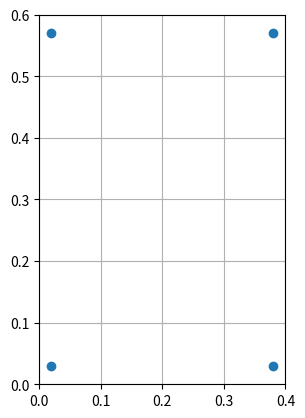
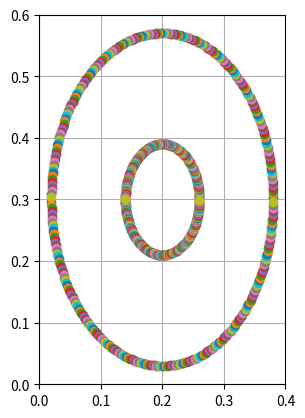

Write the Python code that produced these figures, in order.
#!/usr/bin/env python3
# -*- coding: utf-8 -*-
"""
Created on Tue Aug  2 17:36:30 2022

[redacted]
"""
import numpy as np
import matplotlib.pyplot as plt

# x_dim, y_dim = 1.83, 2.44 # m
offset = 0.1 # m

# -*-*-*-*-*-*-*-*-*-*-*-*-*-*-*-*-*-*-*-*-*-*-*-*-*-*-*-
def f(alpha: float, room_dims:np.ndarray, mode:str='diag'):
    '''
    Parameters
    ----------
    alpha : float
    mode : TYPE, optional
        DESCRIPTION. The default is 'diag':int.
    Returns
    -------
    mic_pos : np.ndarray
    '''
    
    if alpha<=0 or alpha>=1:
        raise ValueError('alpha must be between (0,1)')
    
    if mode=='diag':
        # diagonal config matrix
        Mx, Mxb = np.eye(4), np.zeros((4,4))
        Mx[range(2,4),range(2,4)]=-1        
        Mxb[range(2,4),range(2,4)]=1
    
        My, Myb = np.eye(4), np.zeros((4,4))
        My[range(1,3),range(1,3)]=-1
        Myb[range(1,3),range(1,3)]=1
    elif mode=='vert':
        # vertical/horizontal config matrix
        Mx, Mxb = np.zeros((4,4)), np.zeros((4,4))
        Mx[0,0], Mx[2,2] = 1, -1
        Mxb[1,1], Mxb[2,2], Mxb[3,3] = 1/2,1, 1/2
    
        My, Myb = np.zeros((4,4)), np.zeros((4,4))
        My[1,1], My[3,3] = -1, 1
        Myb[0,0], Myb[1,1], Myb[2,2] = 1/2,1, 1/2     
    else:
        ValueError('mode is undefined.')        
    
    X = (room_dims[0])/2 * Mx * alpha + (room_dims[0]) * Mxb
    Y = (room_dims[1])/2 * My * alpha + (room_dims[1]) * Myb

    mic_pos = []
    for i in range(4):
        mic_pos.append([X[i,i], Y[i,i]])
    
    return np.asarray(mic_pos)
# -*-*-*-*-*-*-*-*-*-*-*-*-*-*-*-*-*-*-*-*-*-*-*-*-*-*-*-
def g(theta_deg:int, room_dims:np.ndarray, beta:float, alpha:float=1):
    '''
    Parameters
    ----------
    theta_deg : int
    room_dims : np.ndarray 
    alpha : float, optional
    beta : float

    Returns
    -------
    mic_pos : np.ndarray 
    '''
    if beta<=0 or beta>=1:
        raise ValueError('beta must be between (0,1)')
    if type(theta_deg)!=int:
        raise ValueError('Wrong data type:', type(theta_deg))

    theta= theta_deg * np.pi/180
    m1 = np.array([room_dims[0]/2*np.cos(theta)*alpha +room_dims[0]/2, room_dims[1]/2*np.sin(theta)*alpha +room_dims[1]/2])
    m2 = np.array([room_dims[0]/2*np.cos(theta)*beta +room_dims[0]/2, room_dims[1]/2*np.sin(theta)*beta +room_dims[1]/2])
    m3 = np.array([room_dims[0]/2*np.cos(theta+np.pi)*alpha +room_dims[0]/2, room_dims[1]/2*np.sin(theta+np.pi)*alpha +room_dims[1]/2])
    m4 = np.array([room_dims[0]/2*np.cos(theta+np.pi)*beta +room_dims[0]/2, room_dims[1]/2*np.sin(theta+np.pi)*beta +room_dims[1]/2])    
    return np.array([m1,m2,m3,m4])

# -*-*-*-*-*-*-*-*-*-*-*-*-*-*-*-*-*-*-*-*-*-*-*-*-*-*-*-

if __name__ =="__main__":
    # rd = np.array([1.83, 2.44, 0.76]) # room_dimensions (large room)
    rd = np.array([0.40, 0.60, 0.355]) # room_dimensions (small room)

    # mic_pos = f(0.5, rd, mode='vert')
    mic_pos = f(0.1, rd, mode='diag')
    # mic_pos = g(90, rd, 0.2, 0.9)
    
    fig, ax = plt.subplots()
    ax.plot(mic_pos[:,0], mic_pos[:,1], 'o')
    ax.set_aspect('equal')
    ax.set_xlim(0,rd[0])
    ax.set_ylim(0,rd[1])
    ax.grid()

    fig, ax = plt.subplots()
    for i in range(1,180):
        # print('alpha:', 0.03*i)
        # mic_pos = f(0.03*i, rd, mode='vert')

        # print('theta:',i)
        mic_pos = g(i, rd, 0.3, 0.9)

        ax.plot(mic_pos[:,0], mic_pos[:,1], 'o')
    ax.set_aspect('equal')
    ax.set_xlim(0,rd[0])
    ax.set_ylim(0,rd[1])
    ax.grid()



